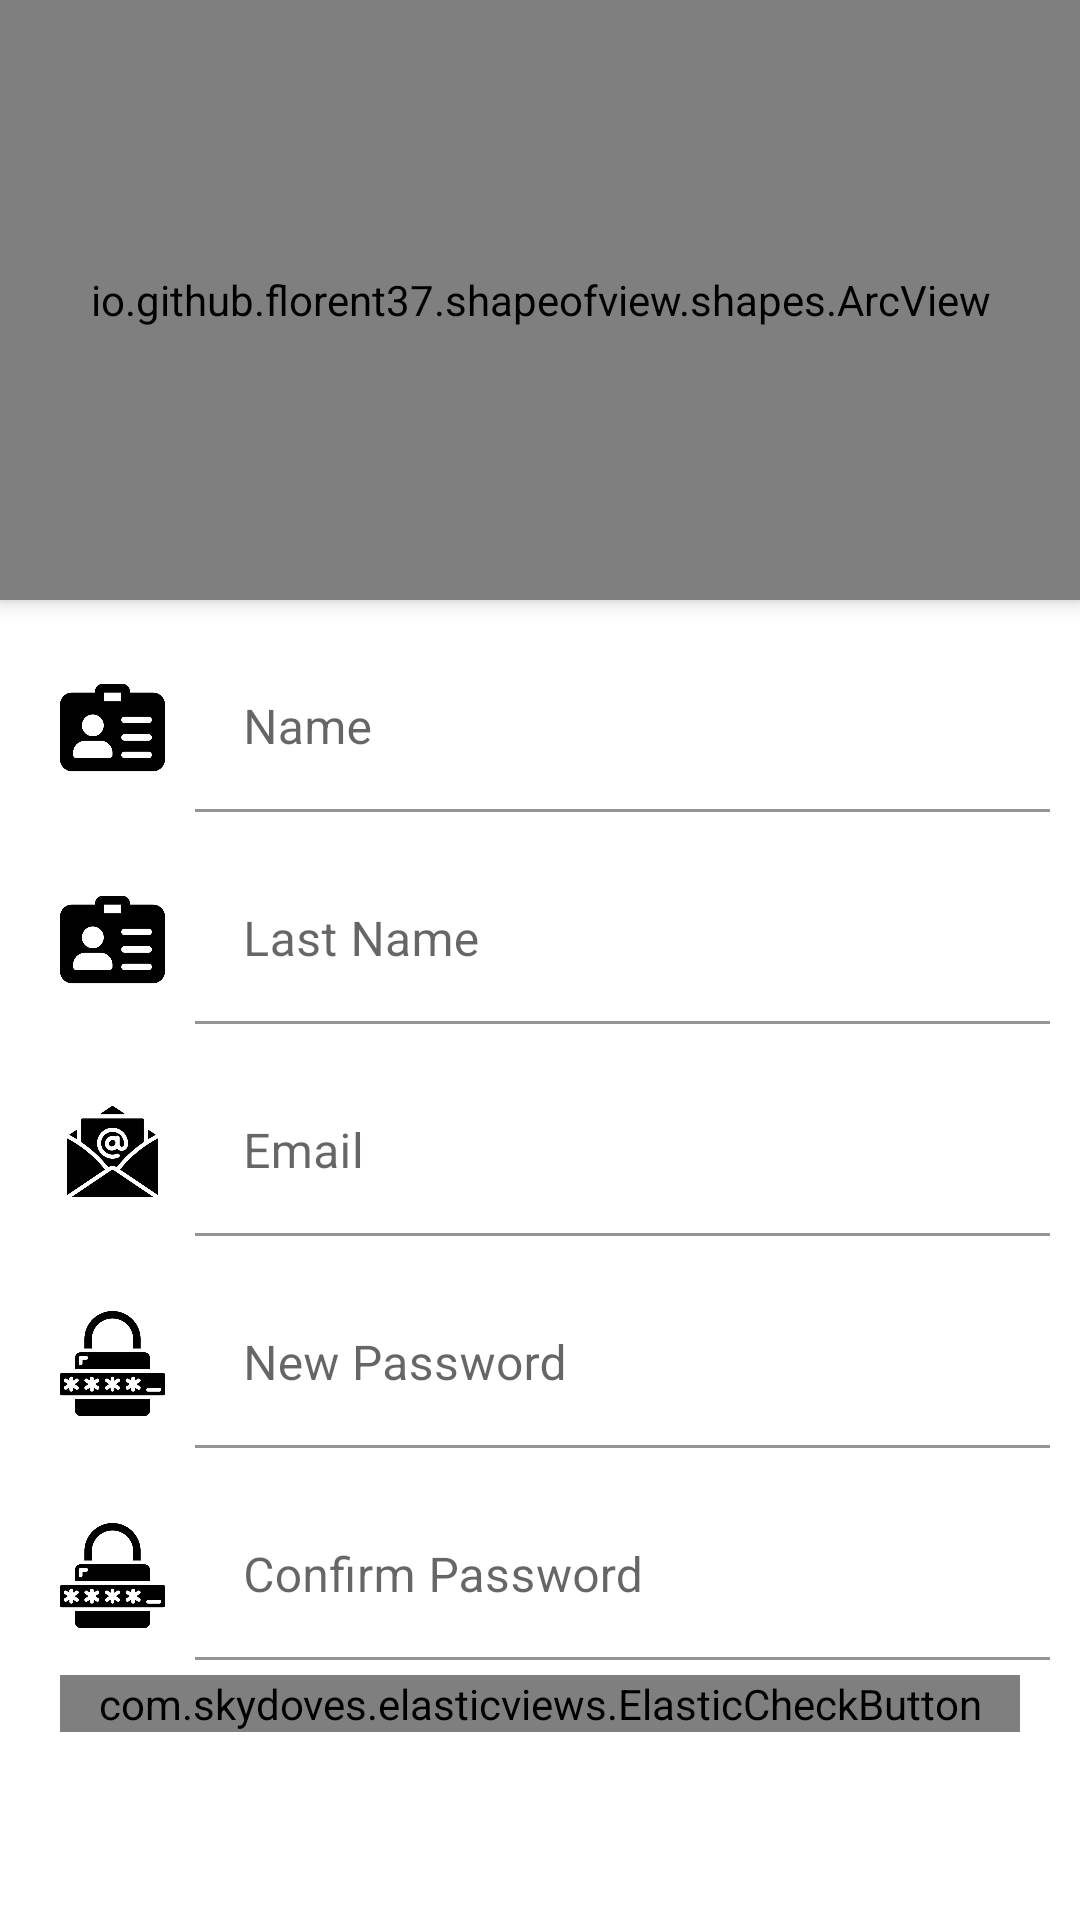

Here is an Android app screen rendered from its layout file. Give the layout XML and the strings, colors and styles it references.
<!-- AndroidManifest.xml: application theme Theme.Goarbit_ism -->
<!-- res/layout/fragment_profile.xml -->
<?xml version="1.0" encoding="utf-8"?>
<androidx.constraintlayout.widget.ConstraintLayout xmlns:android="http://schemas.android.com/apk/res/android"
    xmlns:app="http://schemas.android.com/apk/res-auto"
    xmlns:tools="http://schemas.android.com/tools"
    android:layout_width="match_parent"
    android:layout_height="match_parent"
    tools:context=".ui.gallery.GalleryFragment">

    <LinearLayout
        android:layout_width="match_parent"
        android:layout_height="match_parent"
        android:orientation="vertical">

        <io.github.florent37.shapeofview.shapes.ArcView
            android:layout_width="match_parent"
            android:layout_height="200dp"
            android:elevation="4dp"
            app:shape_arc_height="20dp"
            app:shape_arc_position="bottom"
            >

            

            <View
                android:layout_width="match_parent"
                android:layout_height="match_parent"
                android:background="@color/principal"/>

            <TextView
                android:layout_width="match_parent"
                android:layout_height="wrap_content"
                android:layout_marginTop="30dp"
                android:text="@string/profile"
                android:textAlignment="center"
                android:textColor="@color/white"
                android:textSize="25dp"
                android:textStyle="bold" />
            <ImageView
                android:layout_width="150dp"
                android:layout_height="150dp"
                android:src="@drawable/usuario_white"
                android:layout_gravity="center"
                android:layout_marginTop="51dp"/>

        </io.github.florent37.shapeofview.shapes.ArcView>

        <LinearLayout
            android:layout_width="match_parent"
            android:layout_height="wrap_content"
            android:orientation="horizontal"
            android:layout_marginTop="15dp"
            android:layout_marginRight="10dp"
            android:layout_marginLeft="10dp">

            <ImageView
                android:layout_width="@dimen/dim_icon"
                android:layout_height="@dimen/dim_icon"
                android:src="@drawable/name_last_name"
                android:layout_marginRight="10dp"
                android:layout_marginLeft="10dp"
                android:layout_marginTop="10dp"/>

            <com.google.android.material.textfield.TextInputLayout
                android:layout_width="match_parent"
                android:layout_height="wrap_content">

                <com.google.android.material.textfield.TextInputEditText
                    android:id="@+id/name"
                    android:layout_width="match_parent"
                    android:layout_height="wrap_content"
                    android:background="@color/transparente"
                    android:hint="@string/register_name"
                    android:inputType="text" />

            </com.google.android.material.textfield.TextInputLayout>



        </LinearLayout>

        <LinearLayout
            android:layout_width="match_parent"
            android:layout_height="wrap_content"
            android:orientation="horizontal"
            android:layout_marginTop="15dp"
            android:layout_marginRight="10dp"
            android:layout_marginLeft="10dp">

            <ImageView
                android:layout_width="@dimen/dim_icon"
                android:layout_height="@dimen/dim_icon"
                android:src="@drawable/name_last_name"
                android:layout_marginRight="10dp"
                android:layout_marginLeft="10dp"
                android:layout_marginTop="10dp"/>

            <com.google.android.material.textfield.TextInputLayout
                android:layout_width="match_parent"
                android:layout_height="wrap_content">

                <com.google.android.material.textfield.TextInputEditText
                    android:id="@+id/lastName"
                    android:layout_width="match_parent"
                    android:layout_height="wrap_content"
                    android:background="@color/transparente"
                    android:hint="@string/register_last_name"
                    android:inputType="text"/>

            </com.google.android.material.textfield.TextInputLayout>



        </LinearLayout>


        <LinearLayout
            android:layout_width="match_parent"
            android:layout_height="wrap_content"
            android:orientation="horizontal"
            android:layout_marginTop="15dp"
            android:layout_marginRight="10dp"
            android:layout_marginLeft="10dp">

            <ImageView
                android:layout_width="@dimen/dim_icon"
                android:layout_height="@dimen/dim_icon"
                android:src="@drawable/email"
                android:layout_marginRight="10dp"
                android:layout_marginLeft="10dp"
                android:layout_marginTop="10dp"/>

            <com.google.android.material.textfield.TextInputLayout
                android:layout_width="match_parent"
                android:layout_height="wrap_content">

                <com.google.android.material.textfield.TextInputEditText
                    android:id="@+id/email"
                    android:layout_width="match_parent"
                    android:layout_height="wrap_content"
                    android:background="@color/transparente"
                    android:enabled="false"
                    android:hint="@string/register_mail"
                    android:inputType="textEmailAddress" />

            </com.google.android.material.textfield.TextInputLayout>



        </LinearLayout>

        <LinearLayout
            android:layout_width="match_parent"
            android:layout_height="wrap_content"
            android:orientation="horizontal"
            android:layout_marginTop="15dp"
            android:layout_marginRight="10dp"
            android:layout_marginLeft="10dp">

            <ImageView
                android:layout_width="@dimen/dim_icon"
                android:layout_height="@dimen/dim_icon"
                android:src="@drawable/password"
                android:layout_marginRight="10dp"
                android:layout_marginLeft="10dp"
                android:layout_marginTop="10dp"/>

            <com.google.android.material.textfield.TextInputLayout
                android:layout_width="match_parent"
                android:layout_height="wrap_content">

                <com.google.android.material.textfield.TextInputEditText
                    android:id="@+id/password1"
                    android:layout_width="match_parent"
                    android:layout_height="wrap_content"
                    android:background="@color/transparente"
                    android:hint="@string/new_password"
                    android:inputType="textPassword"/>

            </com.google.android.material.textfield.TextInputLayout>



        </LinearLayout>

        <LinearLayout
            android:layout_width="match_parent"
            android:layout_height="wrap_content"
            android:orientation="horizontal"
            android:layout_marginTop="15dp"
            android:layout_marginRight="10dp"
            android:layout_marginLeft="10dp">

            <ImageView
                android:layout_width="@dimen/dim_icon"
                android:layout_height="@dimen/dim_icon"
                android:src="@drawable/password"
                android:layout_marginRight="10dp"
                android:layout_marginLeft="10dp"
                android:layout_marginTop="10dp"/>

            <com.google.android.material.textfield.TextInputLayout
                android:layout_width="match_parent"
                android:layout_height="wrap_content">

                <com.google.android.material.textfield.TextInputEditText
                    android:id="@+id/password2"
                    android:layout_width="match_parent"
                    android:layout_height="wrap_content"
                    android:background="@color/transparente"
                    android:hint="@string/register_confirm_password"
                    android:inputType="textPassword"/>

            </com.google.android.material.textfield.TextInputLayout>

        </LinearLayout>


        <com.skydoves.elasticviews.ElasticCheckButton
            android:id="@+id/updateButton"
            android:layout_width="match_parent"
            android:layout_height="wrap_content"
            android:layout_centerHorizontal="true"
            android:layout_marginLeft="20dp"
            android:layout_marginTop="5dp"
            android:layout_marginRight="20dp"
            android:background="@color/principal"
            android:text="@string/update"
            android:textColor="#ffff"
            android:textStyle="bold"
            app:checkButton_alpha="0.7"
            app:checkButton_cornerRadius="20dp"
            app:checkButton_duration="400"
            app:checkButton_scale="0.9" />


    </LinearLayout>



</androidx.constraintlayout.widget.ConstraintLayout>
<!-- resources referenced by this layout -->
<resources>
  <color name="principal">#2A2971</color>
  <color name="transparente">#00FFFFFF</color>
  <color name="white">#FFFFFFFF</color>
  <dimen name="dim_icon">35dp</dimen>
  <!-- drawable email: png bitmap (drawable-hdpi, 17875 bytes) -->
  <!-- drawable name_last_name: png bitmap (drawable-hdpi, 8949 bytes) -->
  <!-- drawable password: png bitmap (drawable-hdpi, 13924 bytes) -->
  <!-- drawable usuario_white: png bitmap (drawable-hdpi, 11412 bytes) -->
  <string name="new_password">New Password</string>
  <string name="profile">PROFILE</string>
  <string name="register_confirm_password">Confirm Password</string>
  <string name="register_last_name">Last Name</string>
  <string name="register_mail">Email</string>
  <string name="register_name">Name</string>
  <string name="update">Update</string>
  <style name="Theme.Goarbit_ism" parent="Theme.MaterialComponents.DayNight.DarkActionBar">
          
          <item name="colorPrimary">@color/principal</item>
          <item name="colorPrimaryVariant">@color/secundario</item>
          <item name="colorOnPrimary">@color/white</item>
          
          <item name="colorSecondary">@color/teal_200</item>
          <item name="colorSecondaryVariant">@color/teal_700</item>
          <item name="colorOnSecondary">@color/black</item>
          
          <item name="android:statusBarColor" tools:targetApi="l">?attr/colorPrimaryVariant</item>
          
      </style>
  <color name="secundario">#1d3cb1</color>
  <color name="teal_200">#FF03DAC5</color>
  <color name="teal_700">#FF018786</color>
  <color name="black">#FF000000</color>
</resources>
